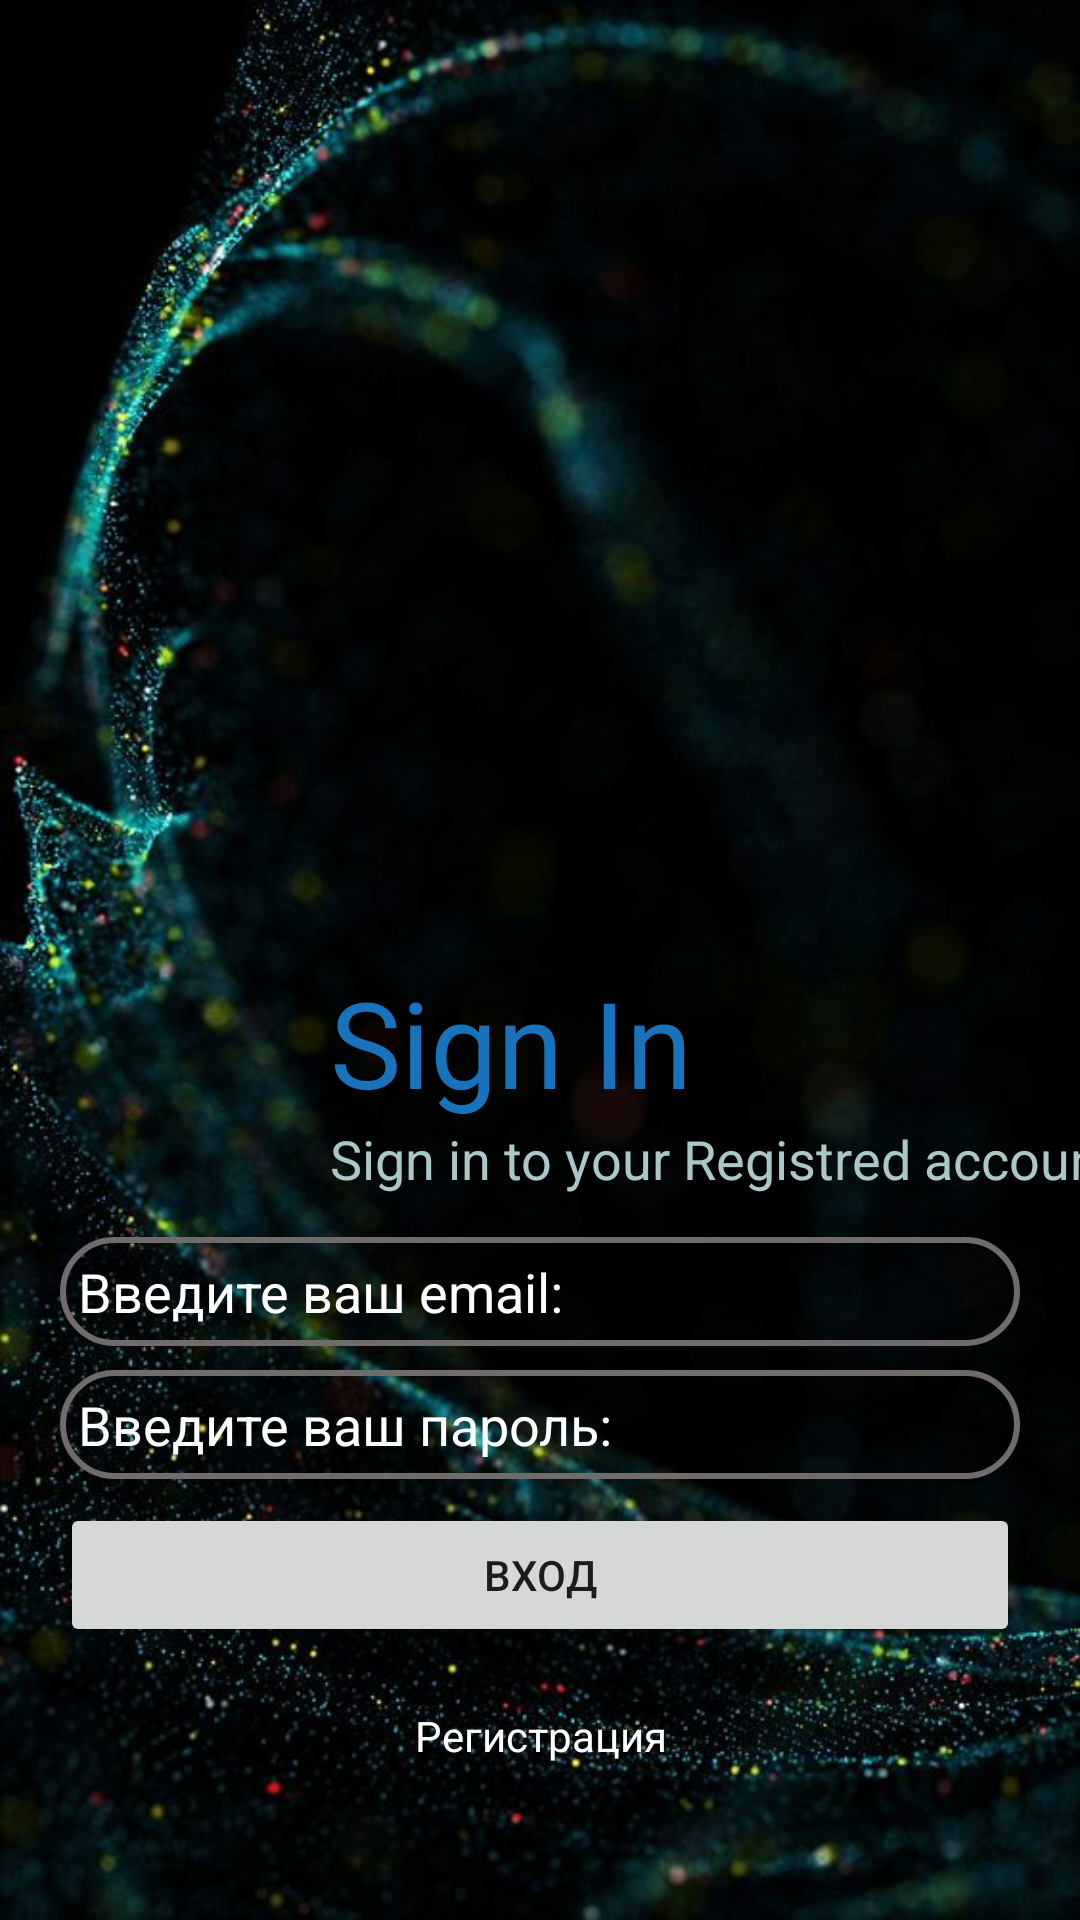

Android layout source for this screen:
<!-- AndroidManifest.xml: application theme Theme.ChatMessage -->
<!-- res/layout/activity_login.xml -->
<?xml version="1.0" encoding="utf-8"?>
<androidx.constraintlayout.widget.ConstraintLayout xmlns:android="http://schemas.android.com/apk/res/android"
    xmlns:app="http://schemas.android.com/apk/res-auto"
    xmlns:tools="http://schemas.android.com/tools"
    android:layout_width="match_parent"
    android:background="@drawable/loginimage"
    android:layout_height="match_parent"
    tools:context=".ui.LoginActivity">
    <ImageView
        android:id="@+id/imageLogin"
        android:layout_width="70dp"
        android:layout_height="70dp"
        app:layout_constraintBottom_toTopOf="@id/layout_login"
        app:layout_constraintLeft_toLeftOf="parent"
        android:layout_margin="20dp"
        android:src="@drawable/logologin" />
    <TextView
        android:id="@+id/textSignIn"
        android:layout_width="wrap_content"
        android:layout_height="wrap_content"
        android:text="Sign In"
        app:layout_constraintStart_toEndOf="@id/imageLogin"
        app:layout_constraintTop_toTopOf="@id/imageLogin"
        app:layout_constraintBottom_toBottomOf="@id/imageLogin"
        android:layout_marginStart="20sp"
        android:layout_marginBottom="20dp"
        android:textSize="40sp"
        android:textColor="#1873BC" />
    <TextView
        android:layout_width="wrap_content"
        android:layout_height="wrap_content"
        app:layout_constraintTop_toBottomOf="@id/textSignIn"
        app:layout_constraintStart_toStartOf="@id/textSignIn"
         android:text="Sign in to your Registred account..."
        android:textSize="18sp"
        android:textColor="#ABC8C8"
        />

<LinearLayout
    android:id="@+id/layout_login"
    android:layout_width="match_parent"
    app:layout_constraintBottom_toBottomOf="parent"
    app:layout_constraintRight_toRightOf="parent"
    app:layout_constraintLeft_toLeftOf="parent"
    android:orientation="vertical"
    android:layout_margin="12dp"
    android:layout_height="wrap_content">
    <EditText
        android:id="@+id/editTextEmail"
        android:layout_width="match_parent"
        android:layout_height="wrap_content"
        android:layout_marginStart="8dp"
        android:layout_marginLeft="8dp"
        android:background="@drawable/ettex_shape"
        android:padding="6dp"
        android:layout_marginEnd="8dp"
        android:layout_marginRight="8dp"
        android:layout_marginBottom="8dp"
        android:ems="10"
        android:hint="Введите ваш email:"
        android:inputType="textEmailAddress"
        android:textColorHint="@color/white" />

    <EditText
        android:id="@+id/editTextPassword"
        android:layout_width="match_parent"
        android:layout_height="wrap_content"
        android:background="@drawable/ettex_shape"
        android:padding="6dp"
        android:layout_marginStart="8dp"
        android:layout_marginLeft="8dp"
        android:layout_marginEnd="8dp"
        android:layout_marginRight="8dp"
        android:layout_marginBottom="8dp"
        android:ems="10"
        android:textColorHint="@color/white"
        android:hint="Введите ваш пароль:"
        android:inputType="textPassword" />

    <Button
        android:id="@+id/buttonLogin"
        android:layout_width="match_parent"
        android:layout_height="wrap_content"
        android:layout_marginStart="8dp"
        android:layout_marginLeft="8dp"
        android:layout_marginEnd="8dp"
        android:layout_marginRight="8dp"
        android:layout_marginBottom="20dp"
        android:text="Вход"
        android:onClick="onClickLogin" />

    <TextView
        android:id="@+id/textViewRegister"
        android:layout_width="match_parent"
        android:layout_height="wrap_content"
        android:layout_marginStart="8dp"
        android:layout_marginLeft="8dp"
        android:gravity="center"
        android:layout_marginEnd="8dp"
        android:layout_marginRight="8dp"
        android:layout_marginBottom="40dp"
        android:textColor="@color/white"
        android:text="Регистрация" />
</LinearLayout>

</androidx.constraintlayout.widget.ConstraintLayout>
<!-- resources referenced by this layout -->
<resources>
  <!-- drawable ettex_shape (drawable) -->
  <?xml version="1.0" encoding="utf-8"?>
  <shape android:shape="rectangle" xmlns:android="http://schemas.android.com/apk/res/android">
      <stroke
          android:color="#716C6C"
          android:width="2dp" />
      <corners android:radius="100dp" />
  </shape>
  <!-- drawable loginimage: jpg bitmap (drawable-v24, 60340 bytes) -->
  <style name="Theme.ChatMessage" parent="Theme.MaterialComponents.DayNight.DarkActionBar">
          
          <item name="colorPrimary">@color/purple_500</item>
          <item name="colorPrimaryVariant">@color/purple_700</item>
          <item name="colorOnPrimary">@color/white</item>
          
          <item name="colorSecondary">@color/teal_200</item>
          <item name="colorSecondaryVariant">@color/teal_700</item>
          <item name="colorOnSecondary">@color/black</item>
          
          <item name="android:statusBarColor" tools:targetApi="l">?attr/colorPrimaryVariant</item>
          
      </style>
  <!-- not gathered from this repository: default colours our renderer supplied (Android Studio template values) -->
  <color name="purple_500">#FF6200EE</color>
  <color name="purple_700">#FF3700B3</color>
  <color name="teal_200">#FF03DAC5</color>
  <color name="teal_700">#FF018786</color>
  <color name="black">#FF000000</color>
  <color name="white">#FFFFFFFF</color>
</resources>
